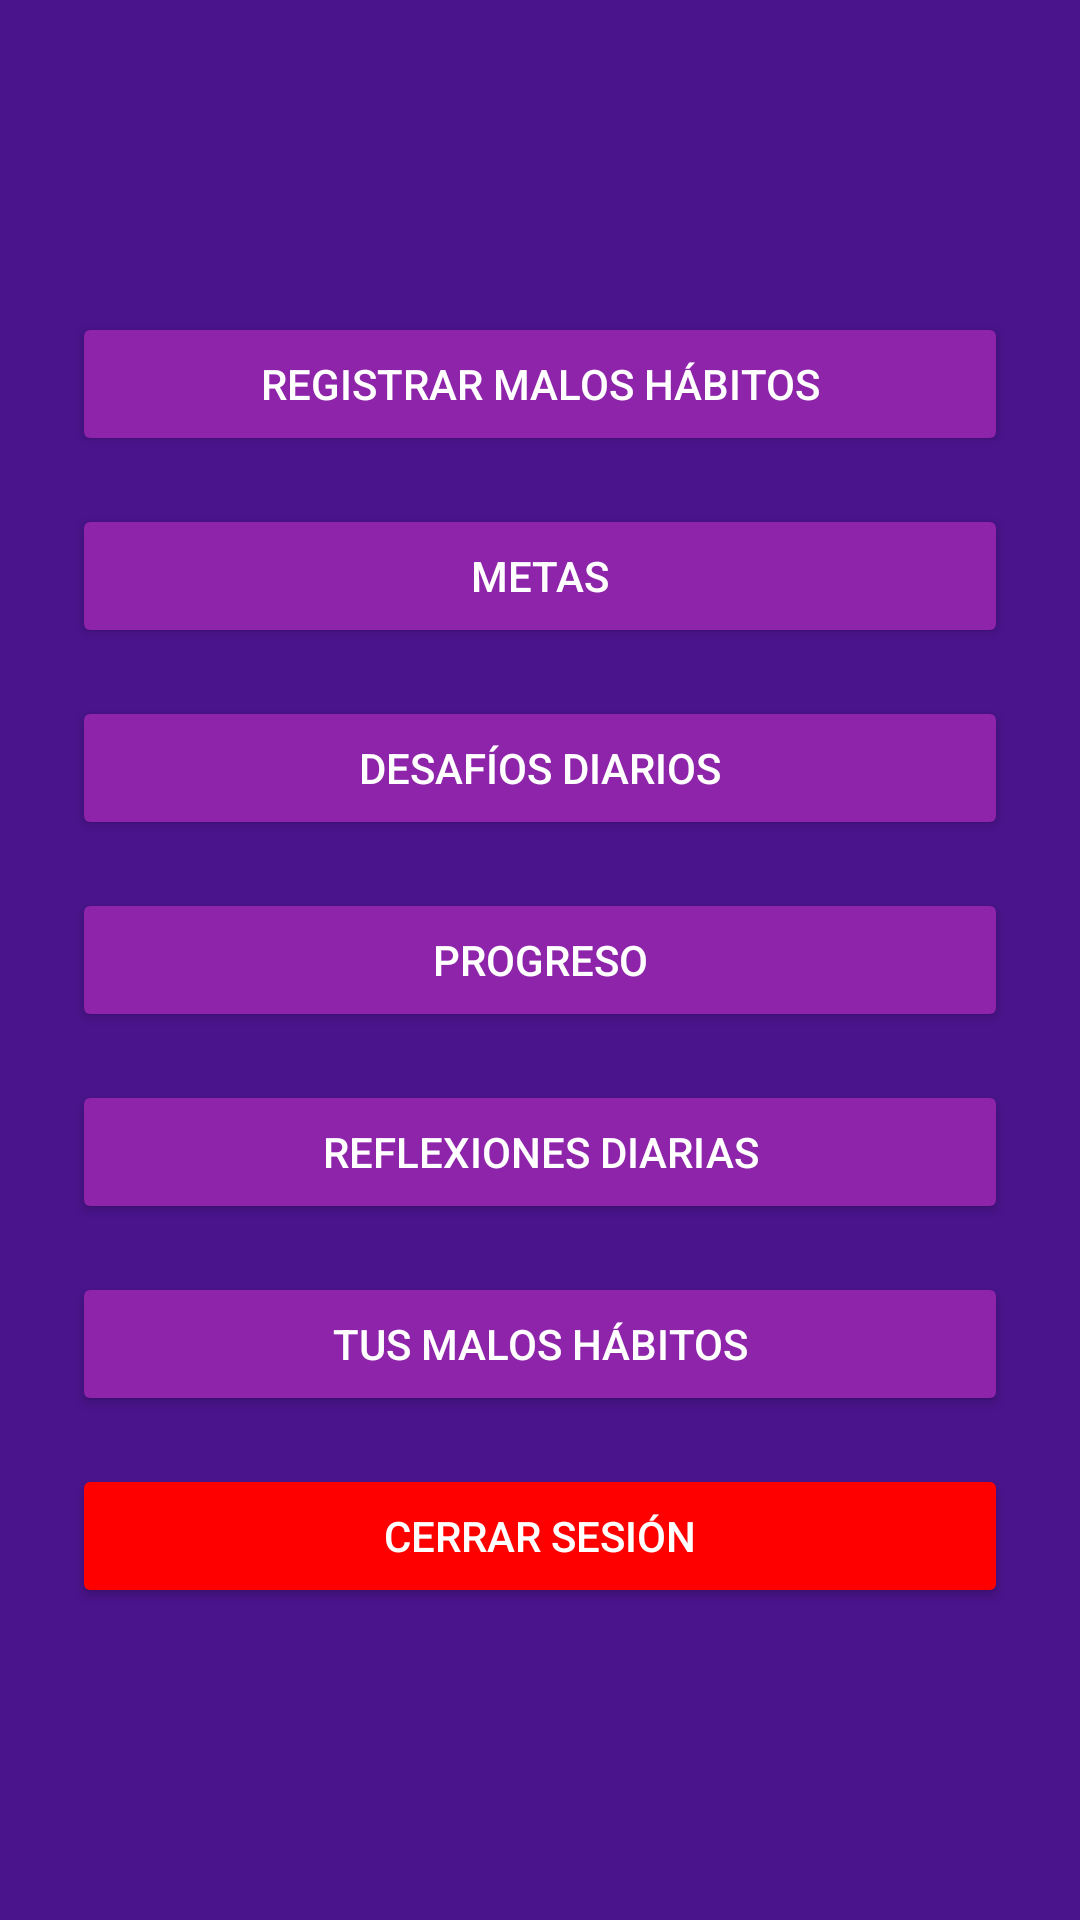

The Android layout XML behind this screen, and the referenced resources:
<!-- AndroidManifest.xml: application theme Theme.MalosH -->
<!-- res/layout/fragment_menu.xml -->
<?xml version="1.0" encoding="utf-8"?>
<androidx.constraintlayout.widget.ConstraintLayout xmlns:android="http://schemas.android.com/apk/res/android"
    xmlns:app="http://schemas.android.com/apk/res-auto"
    android:layout_width="match_parent"
    android:layout_height="match_parent"
    android:background="#4a148c">

    
    <LinearLayout
        android:id="@+id/linearLayoutCenterMenu"
        android:layout_width="0dp"
        android:layout_height="wrap_content"
        android:gravity="center"
        android:orientation="vertical"
        android:layout_margin="16dp"
        app:layout_constraintTop_toTopOf="parent"
        app:layout_constraintBottom_toBottomOf="parent"
        app:layout_constraintStart_toStartOf="parent"
        app:layout_constraintEnd_toEndOf="parent">

        
        <Button
            android:id="@+id/buttonRegistrarHabitos"
            android:layout_width="match_parent"
            android:layout_height="wrap_content"
            android:layout_margin="8dp"
            android:backgroundTint="#8E24AA"
            android:text="Registrar Malos Hábitos"
            android:textColor="#FFFFFF" />

        
        <Button
            android:id="@+id/buttonMetas"
            android:layout_width="match_parent"
            android:layout_height="wrap_content"
            android:layout_margin="8dp"
            android:backgroundTint="#8E24AA"
            android:text="Metas"
            android:textColor="#FFFFFF" />

        
        <Button
            android:id="@+id/buttonDesafiosDiarios"
            android:layout_width="match_parent"
            android:layout_height="wrap_content"
            android:layout_margin="8dp"
            android:backgroundTint="#8E24AA"
            android:text="Desafíos Diarios"
            android:textColor="#FFFFFF" />

        
        <Button
            android:id="@+id/buttonProgreso"
            android:layout_width="match_parent"
            android:layout_height="wrap_content"
            android:layout_margin="8dp"
            android:backgroundTint="#8E24AA"
            android:text="Progreso"
            android:textColor="#FFFFFF" />

        
        <Button
            android:id="@+id/buttonReflexionesDiarias"
            android:layout_width="match_parent"
            android:layout_height="wrap_content"
            android:layout_margin="8dp"
            android:backgroundTint="#8E24AA"
            android:text="Reflexiones Diarias"
            android:textColor="#FFFFFF" />

        
        <Button
            android:id="@+id/buttonTusMalosHabitos"
            android:layout_width="match_parent"
            android:layout_height="wrap_content"
            android:layout_margin="8dp"
            android:backgroundTint="#8E24AA"
            android:text="Tus Malos Hábitos"
            android:textColor="#FFFFFF" />

        
        <Button
            android:id="@+id/buttonCerrarSesion"
            android:layout_width="match_parent"
            android:layout_height="wrap_content"
            android:layout_margin="8dp"
            android:backgroundTint="#FF0000"
            android:text="Cerrar Sesión"
            android:textColor="#FFFFFF" />

    </LinearLayout>

</androidx.constraintlayout.widget.ConstraintLayout>
<!-- resources referenced by this layout -->
<resources>
  <style name="Theme.MalosH" parent="Theme.AppCompat.DayNight">
          
          <item name="colorPrimary">@color/purple_500</item>
          <item name="colorPrimaryDark">@color/purple_700</item>
          <item name="colorAccent">@color/teal_200</item>
      </style>
  <!-- not gathered from this repository: default colours our renderer supplied (Android Studio template values) -->
  <color name="purple_500">#FF6200EE</color>
  <color name="purple_700">#FF3700B3</color>
  <color name="teal_200">#FF03DAC5</color>
</resources>
